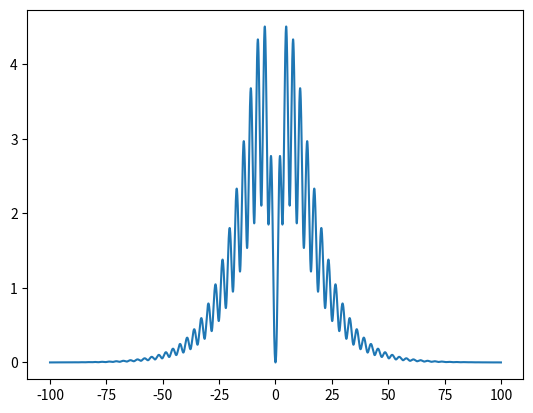

Python code for this plot:
#3
import numpy as np
import matplotlib.pyplot as plt

x = np.arange(-100, 100, 0.001)
plt.plot(x, np.log(x**2 + 1)/np.log(1+np.tan(1/(1+np.sin(x)**2)))*np.exp(abs(x)/(-10)))
plt.show()